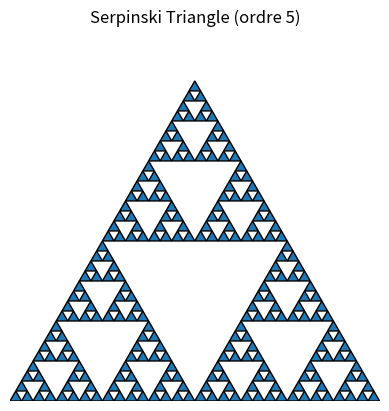

The matplotlib source for this figure:
import numpy as np
import matplotlib.pyplot as plt


class BaseFractale:

    def __init__(self, order: int, title: str):
        self.order = order
        self.title = title
        
        self.points = self.generate_points()

    def generate_points(self) -> np.ndarray:
        raise NotImplementedError("Subclasses must implement this method")
    
    def plot(self, ax: plt.Axes) -> plt.Figure:
        raise NotImplementedError("Subclasses must implement this method")

class SierpinskiTriangle(BaseFractale):

    def __init__(self, order: int):
        super().__init__(order, "Serpinski Triangle")

    def recursive_serpinski(self, vertices: np.ndarray, depth: int) -> np.ndarray:
        if depth == 0:
            return vertices[np.newaxis, :]
        
        midpoints = (vertices + np.roll(vertices, -1, axis=0)) / 2
        t1 = np.array([vertices[0], midpoints[0], midpoints[2]])
        t2 = np.array([vertices[1], midpoints[1], midpoints[0]])
        t3 = np.array([vertices[2], midpoints[2], midpoints[1]])
        triangles = np.vstack([
            self.recursive_serpinski(t1, depth - 1),
            self.recursive_serpinski(t2, depth - 1),
            self.recursive_serpinski(t3, depth - 1)
        ])
        return triangles

    def generate_points(self) -> np.ndarray:
        vertices = np.array([[0, 0], [1, 0], [0.5, np.sqrt(3) / 2]])
        triangles = self.recursive_serpinski(vertices, self.order)
        return triangles

    def plot(self, ax: plt.Axes = None) -> plt.Figure:
        if ax is None:
            fig, ax = plt.subplots()
        else:
            fig = ax.figure
        for poly in self.points:
            polygon = plt.Polygon(poly, edgecolor='black', fill=True)
            ax.add_patch(polygon)
        ax.set_aspect('equal')
        ax.axis('off')
        ax.set_title(f"{self.title} (ordre {self.order})")
        return fig


if __name__ == "__main__":
    serpinski_triangle = SierpinskiTriangle(5)
    serpinski_triangle.plot()
    plt.show()
